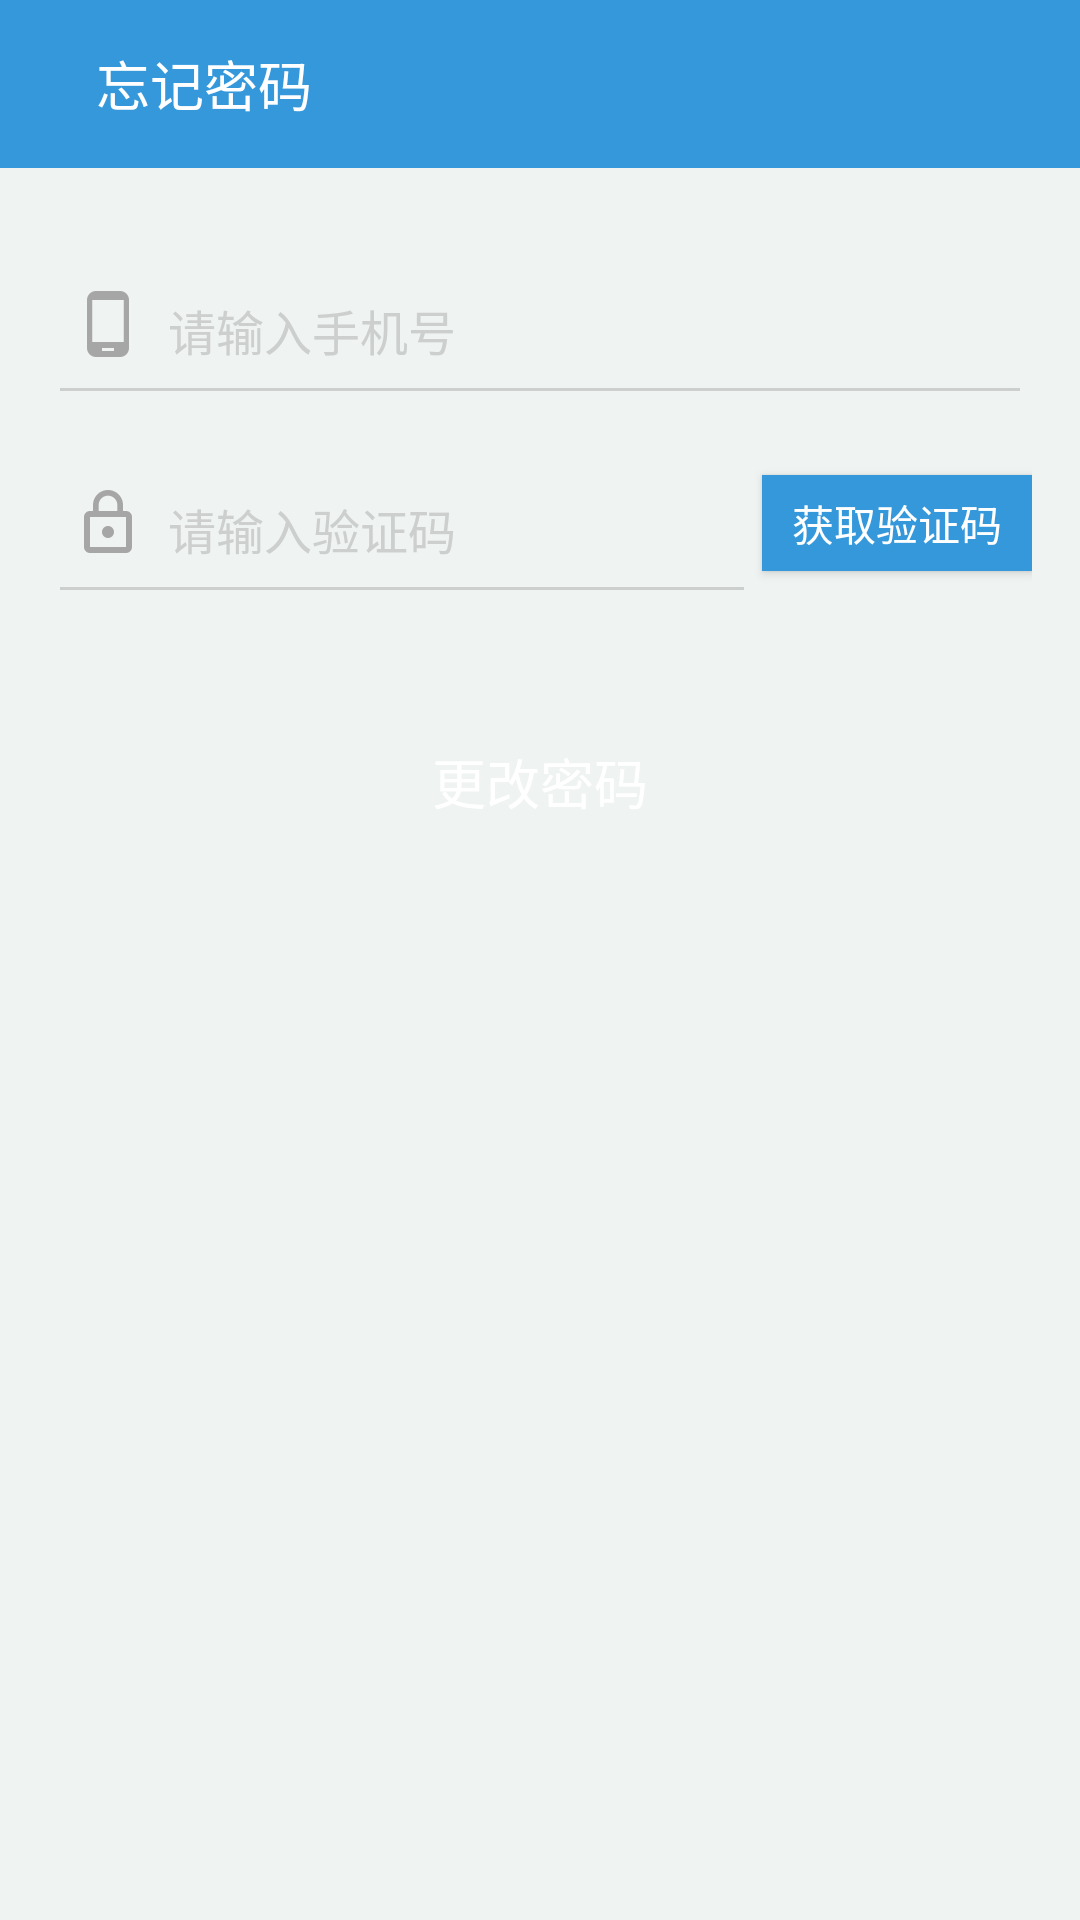

Produce the Android XML layout that renders to this screen, including the resource entries it uses.
<!-- AndroidManifest.xml: application theme AppTheme -->
<!-- res/layout/activity_forget_password.xml -->
<?xml version="1.0" encoding="utf-8"?>
<android.support.design.widget.CoordinatorLayout
    xmlns:android="http://schemas.android.com/apk/res/android"
    xmlns:app="http://schemas.android.com/apk/res-auto"
    xmlns:tools="http://schemas.android.com/tools"
    android:layout_width="match_parent"
    android:layout_height="match_parent"
    tools:context=".login.ForgetPasswordActivity">

    <android.support.v7.widget.Toolbar
        android:id="@+id/question_toolbar"
        android:layout_width="match_parent"
        android:layout_height="wrap_content"
        android:background="@color/loginButton"
        >

        <ImageView
            android:id="@+id/back_icon"
            android:layout_width="wrap_content"
            android:layout_height="wrap_content"
            android:src="@drawable/ic_arrow_back_black_24dp"/>

        <TextView
            android:layout_width="wrap_content"
            android:layout_height="match_parent"
            android:layout_marginLeft="32dp"
            android:text="@string/forget_title"
            android:textColor="@color/white"
            android:textSize="18sp"/>
    </android.support.v7.widget.Toolbar>
    <LinearLayout
        android:layout_width="match_parent"
        android:layout_height="match_parent"
        android:layout_marginTop="56dp"
        android:background="@color/allBackground"
        >
        


        
        
        
        
        
        
        
        
        <LinearLayout
            android:layout_width="match_parent"
            android:layout_height="match_parent"
            android:orientation="vertical"
            android:padding="16dp"
            android:gravity="center_horizontal">

            <RelativeLayout
                android:layout_width="match_parent"
                android:layout_height="wrap_content"
                android:layout_marginTop="16dp"
                android:layout_marginBottom="16dp">
                <ImageView
                    android:src="@drawable/ic_phone_android_black_24dp"
                    android:layout_width="wrap_content"
                    android:layout_height="wrap_content"
                    android:layout_marginTop="8dp"
                    android:layout_marginLeft="8dp"/>
                <EditText
                    android:id="@+id/edit_phone_forget"
                    android:paddingLeft="40dp"
                    android:paddingBottom="16dp"
                    android:inputType="phone"
                    android:digits="1234567890"
                    android:maxLength="11"
                    android:layout_alignParentTop="true"
                    android:textSize="18sp"
                    android:layout_width="match_parent"
                    android:hint="@string/phone_number"
                    android:textColorHint="@color/inputBg"
                    android:textColor="@color/black"
                    app:theme="@style/EditTextLogin"
                    android:layout_height="wrap_content"/>
                
                
                <ImageView
                    android:id="@+id/delete_phone"
                    android:visibility="invisible"
                    android:layout_marginRight="8dp"
                    android:layout_marginTop="8dp"
                    android:src="@drawable/ic_close_black_24dp"
                    android:layout_width="wrap_content"
                    android:layout_height="wrap_content"
                    android:layout_alignParentRight="true"/>

            </RelativeLayout>
            <RelativeLayout
                android:layout_width="match_parent"
                android:layout_height="wrap_content">
                <ImageView
                    android:src="@drawable/ic_lock_outline_black_24dp"
                    android:layout_width="wrap_content"
                    android:layout_height="wrap_content"
                    android:layout_marginTop="8dp"
                    android:layout_marginLeft="8dp"/>
                <EditText
                    android:id="@+id/edit_pin_forget"
                    android:paddingLeft="40dp"
                    android:layout_marginRight="92dp"
                    android:paddingBottom="16dp"
                    android:layout_alignParentTop="true"
                    android:textSize="18sp"
                    android:layout_width="match_parent"
                    android:hint="@string/code_message"
                    android:textColorHint="@color/inputBg"
                    android:textColor="@color/black"
                    app:theme="@style/EditTextLogin"
                    android:inputType="number"
                    android:digits="1234567890"
                    android:maxLength="6"
                    android:layout_height="wrap_content"/>
                
                
                
                
                
                
                
                <Button
                    android:id="@+id/btn_again_forget"
                    android:text="@string/forget_get_pin"
                    android:layout_marginTop="4dp"
                    android:textColor="@color/white"
                    android:background="@color/loginButton"
                    android:layout_alignParentRight="true"
                    android:layout_width="90dp"
                    android:layout_height="32dp"/>

            </RelativeLayout>

            <Button
                android:id="@+id/change_password_button"
                android:layout_marginTop="32dp"
                android:textColor="@color/white"
                android:background="@drawable/button_login_circular"
                android:text="@string/password_get_button"
                android:textSize="18sp"
                android:layout_marginLeft="16dp"
                android:layout_marginRight="16dp"
                android:layout_width="match_parent"
                android:layout_height="wrap_content"/>

        </LinearLayout>
    </LinearLayout>

</android.support.design.widget.CoordinatorLayout>
<!-- resources referenced by this layout -->
<resources>
  <color name="allBackground">#EFF3F2</color>
  <color name="black">#000000</color>
  <color name="inputBg">#CCCFCE</color>
  <color name="loginButton">#3598db</color>
  <color name="white">#FFFFFF</color>
  <!-- drawable ic_close_black_24dp: png bitmap (drawable-hdpi, 280 bytes) -->
  <!-- drawable ic_lock_outline_black_24dp: png bitmap (drawable-hdpi, 367 bytes) -->
  <!-- drawable ic_phone_android_black_24dp: png bitmap (drawable-hdpi, 216 bytes) -->
  <string name="code_message"><font size="16">请输入验证码</font> </string>
  <string name="forget_get_pin">获取验证码</string>
  <string name="forget_title">忘记密码</string>
  <string name="password_get_button">更改密码</string>
  <string name="phone_number"><font size="16">请输入手机号</font></string>
  <style name="EditTextLogin" parent="Theme.AppCompat.Light">
          <item name="colorControlNormal">@color/inputBg</item>
          <item name="colorControlActivated">@color/loginButton</item>
      </style>
  <style name="AppTheme" parent="Theme.AppCompat.Light.NoActionBar">
          
          <item name="colorPrimary">@color/colorPrimary</item>
          <item name="colorPrimaryDark">@color/colorPrimaryDark</item>
          <item name="colorAccent">@color/colorAccent</item>
      </style>
  <color name="colorPrimary">#2196F3</color>
  <color name="colorPrimaryDark">#2196F3</color>
  <color name="colorAccent">#FF4081</color>
</resources>
